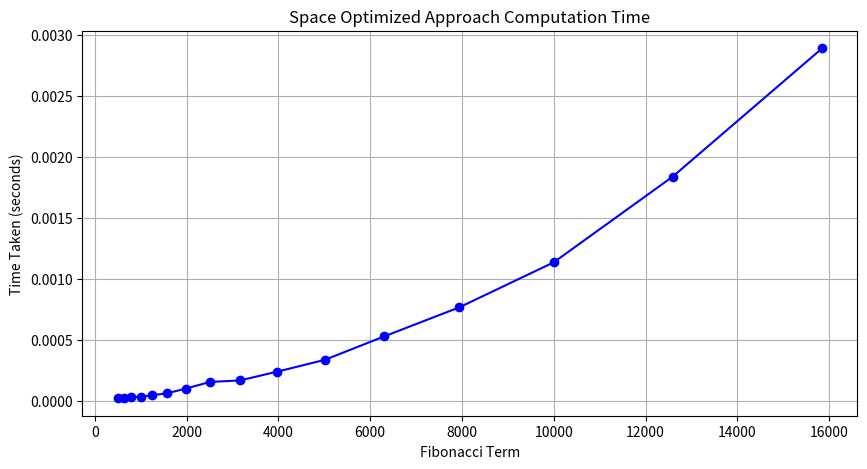
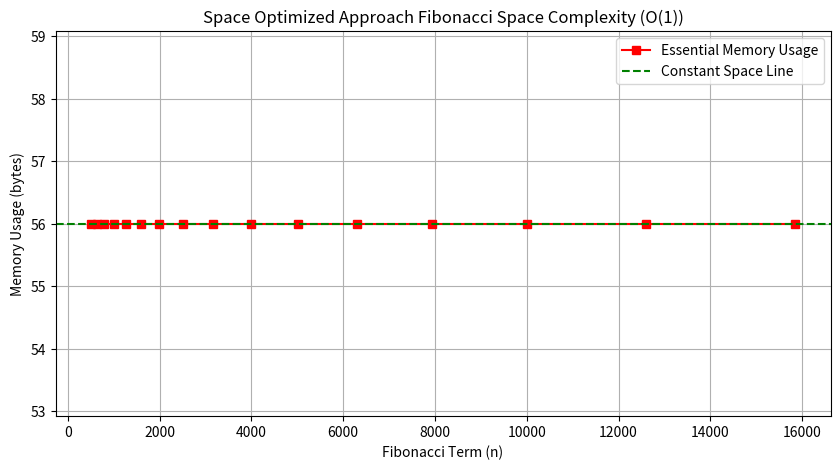

Recreate these plots in Python, in order.
import time
import matplotlib.pyplot as plt
import sys


def get_size(obj):
    """Return size of object in bytes"""
    return sys.getsizeof(obj)


def nth_fibonacci(n):
    if n <= 1:
        return n

    prev, curr = 0, 1
    for _ in range(2, n + 1):
        prev, curr = curr, prev + curr
    return curr


def measure_space_complexity(n):
    """Measure only the essential variables used in the algorithm"""
    prev, curr = 0, 1
    # Only measure the two variables we actually use
    return get_size(prev) + get_size(curr)


# Test series
first_series = [501, 631, 794, 1000, 1259, 1585, 1995, 2512, 3162, 3981, 5012, 6310, 7943, 10000, 12589, 15849]

# Lists to store time taken and space used for each computation
time_taken = []
space_used = []

# Compute Fibonacci numbers and measure time and space
for num in first_series:
    # Measure time
    start_time = time.time()
    nth_fibonacci(num)
    end_time = time.time()
    elapsed_time = end_time - start_time

    # Measure space (only essential variables)
    space = measure_space_complexity(num)

    time_taken.append(elapsed_time)
    space_used.append(space)

    print(f"Fibonacci({num}) computed in {elapsed_time:.6f} seconds, Essential Memory Usage: {space} bytes")

# Plot time complexity
plt.figure(figsize=(10, 5))
plt.plot(first_series, time_taken, marker='o', linestyle='-', color='b')
plt.xlabel("Fibonacci Term")
plt.ylabel("Time Taken (seconds)")
plt.title("Space Optimized Approach Computation Time")
plt.grid(True)
plt.show()

# Plot space complexity
plt.figure(figsize=(10, 5))
plt.plot(first_series, space_used, marker='s', linestyle='-', color='r', label="Essential Memory Usage")
plt.xlabel("Fibonacci Term (n)")
plt.ylabel("Memory Usage (bytes)")
plt.title("Space Optimized Approach Fibonacci Space Complexity (O(1))")
plt.grid(True)
plt.legend()
plt.axhline(y=space_used[0], color='g', linestyle='--', label="Constant Space Line")
plt.legend()
plt.show()